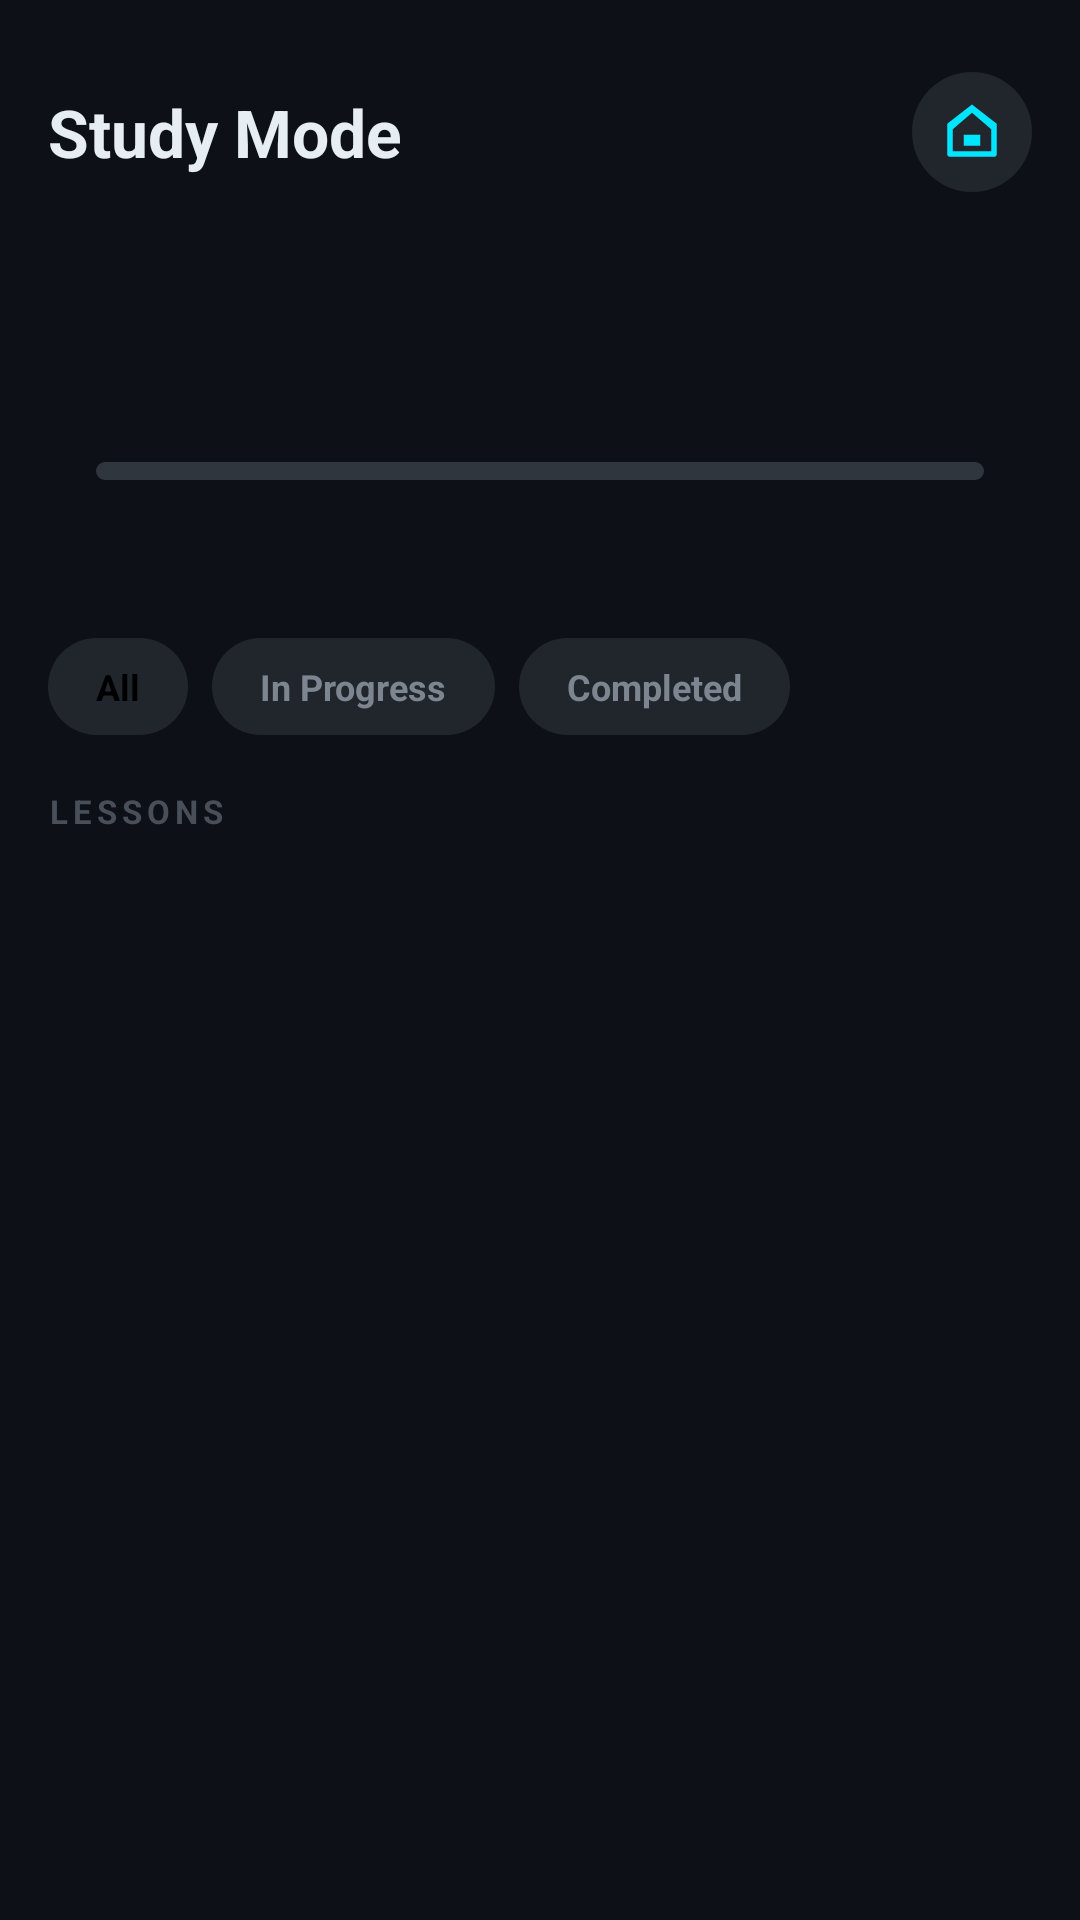

Write the Android layout XML for this screen, with the resource values it uses.
<!-- AndroidManifest.xml: application theme Theme.CodeLab -->
<!-- res/layout/fragment_study.xml -->
<?xml version="1.0" encoding="utf-8"?>
<LinearLayout xmlns:android="http://schemas.android.com/apk/res/android"
    xmlns:tools="http://schemas.android.com/tools"
    android:layout_width="match_parent"
    android:layout_height="match_parent"
    android:orientation="vertical"
    android:background="@color/bg_primary"
    android:padding="16dp">

    <LinearLayout
        android:layout_width="match_parent"
        android:layout_height="wrap_content"
        android:orientation="horizontal"
        android:gravity="center_vertical"
        android:paddingVertical="8dp">
        <TextView
            android:layout_width="0dp"
            android:layout_height="wrap_content"
            android:layout_weight="1"
            android:text="@string/title_study_mode"
            android:textColor="@color/text_primary"
            android:textSize="22sp"
            android:textStyle="bold"/>
        <ImageView
            android:id="@+id/btnMarketplace"
            android:layout_width="40dp"
            android:layout_height="40dp"
            android:background="@drawable/bg_circle"
            android:padding="9dp"
            android:src="@drawable/ic_marketplace"
            android:clickable="true" android:focusable="true"
            android:contentDescription="@null"/>
    </LinearLayout>

    
    <LinearLayout
        android:id="@+id/activePackCard"
        android:layout_width="match_parent"
        android:layout_height="wrap_content"
        android:orientation="vertical"
        android:background="@drawable/bg_card"
        android:padding="16dp"
        android:layout_marginTop="12dp">
        <TextView
            android:id="@+id/activePackTitle"
            android:layout_width="wrap_content"
            android:layout_height="wrap_content"
            android:textColor="@color/accent"
            android:textSize="16sp"
            android:textStyle="bold"
            tools:text="Java Fundamentals"/>
        <TextView
            android:id="@+id/activePackProgress"
            android:layout_width="wrap_content"
            android:layout_height="wrap_content"
            android:textColor="@color/text_secondary"
            android:textSize="12sp"
            android:paddingTop="4dp"
            tools:text="Current track · 0 of 6 lessons completed"/>
        <ProgressBar
            android:id="@+id/activePackProgressBar"
            style="?android:attr/progressBarStyleHorizontal"
            android:layout_width="match_parent"
            android:layout_height="6dp"
            android:layout_marginTop="12dp"
            android:max="100"
            android:progress="0"
            android:progressDrawable="@drawable/progress_horizontal"/>
        <TextView
            android:id="@+id/activePackPercent"
            android:layout_width="wrap_content"
            android:layout_height="wrap_content"
            android:textColor="@color/text_muted"
            android:textSize="11sp"
            android:paddingTop="6dp"
            tools:text="0% complete"/>
    </LinearLayout>

    <LinearLayout
        android:layout_width="match_parent"
        android:layout_height="wrap_content"
        android:orientation="horizontal"
        android:layout_marginTop="16dp">
        <TextView
            android:id="@+id/chipAll"
            android:layout_width="wrap_content"
            android:layout_height="wrap_content"
            android:text="@string/filter_all"
            android:textSize="12sp"
            android:textStyle="bold"
            android:textColor="@color/text_on_accent"
            android:paddingHorizontal="16dp"
            android:paddingVertical="8dp"
            android:background="@drawable/chip_selector"
            android:clickable="true" android:focusable="true"/>
        <TextView
            android:id="@+id/chipInProgress"
            android:layout_width="wrap_content"
            android:layout_height="wrap_content"
            android:text="@string/filter_in_progress"
            android:textSize="12sp"
            android:textStyle="bold"
            android:textColor="@color/text_secondary"
            android:paddingHorizontal="16dp"
            android:paddingVertical="8dp"
            android:background="@drawable/chip_selector"
            android:layout_marginStart="8dp"
            android:clickable="true" android:focusable="true"/>
        <TextView
            android:id="@+id/chipCompleted"
            android:layout_width="wrap_content"
            android:layout_height="wrap_content"
            android:text="@string/filter_completed"
            android:textSize="12sp"
            android:textStyle="bold"
            android:textColor="@color/text_secondary"
            android:paddingHorizontal="16dp"
            android:paddingVertical="8dp"
            android:background="@drawable/chip_selector"
            android:layout_marginStart="8dp"
            android:clickable="true" android:focusable="true"/>
    </LinearLayout>

    <TextView
        android:layout_width="wrap_content"
        android:layout_height="wrap_content"
        android:text="@string/label_lessons"
        android:textColor="@color/text_muted"
        android:textSize="11sp"
        android:textStyle="bold"
        android:letterSpacing="0.15"
        android:layout_marginTop="18dp"/>

    <androidx.recyclerview.widget.RecyclerView
        android:id="@+id/recyclerLessons"
        android:layout_width="match_parent"
        android:layout_height="0dp"
        android:layout_weight="1"
        android:layout_marginTop="10dp"
        android:clipToPadding="false"
        android:paddingBottom="8dp"/>

    <TextView
        android:id="@+id/emptyLessons"
        android:layout_width="match_parent"
        android:layout_height="wrap_content"
        android:text="@string/empty_lessons"
        android:textColor="@color/text_muted"
        android:textSize="13sp"
        android:gravity="center"
        android:padding="20dp"
        android:visibility="gone"/>
</LinearLayout>
<!-- resources referenced by this layout -->
<resources>
  <color name="accent">#00E5FF</color>
  <color name="bg_primary">#0D1117</color>
  <color name="text_muted">#484F58</color>
  <color name="text_on_accent">#000000</color>
  <color name="text_primary">#E6EDF3</color>
  <color name="text_secondary">#7D8590</color>
  <!-- drawable bg_circle (drawable) -->
  <?xml version="1.0" encoding="utf-8"?>
  <shape xmlns:android="http://schemas.android.com/apk/res/android" android:shape="oval">
      <solid android:color="@color/bg_surface_alt"/>
  </shape>
  <!-- drawable chip_selector (drawable) -->
  <?xml version="1.0" encoding="utf-8"?>
  <selector xmlns:android="http://schemas.android.com/apk/res/android">
      <item android:state_selected="true" android:drawable="@drawable/bg_pill_accent"/>
      <item android:drawable="@drawable/bg_pill"/>
  </selector>
  <!-- drawable ic_marketplace (drawable) -->
  <vector xmlns:android="http://schemas.android.com/apk/res/android"
      android:width="24dp" android:height="24dp"
      android:viewportWidth="24" android:viewportHeight="24"
      android:tint="@color/accent">
      <path android:fillColor="#FFFFFF"
          android:pathData="M3,9L12,2L21,9V20A1,1 0 0,1 20,21H4A1,1 0 0,1 3,20V9Z M5,11V19H19V11L12,5L5,11M9,17V13H15V17H9Z"/>
  </vector>
  <!-- drawable progress_horizontal (drawable) -->
  <?xml version="1.0" encoding="utf-8"?>
  <layer-list xmlns:android="http://schemas.android.com/apk/res/android">
      <item android:id="@android:id/background">
          <shape><corners android:radius="4dp"/><solid android:color="@color/bg_elevated"/></shape>
      </item>
      <item android:id="@android:id/progress">
          <clip><shape><corners android:radius="4dp"/><solid android:color="@color/accent"/></shape></clip>
      </item>
  </layer-list>
  <string name="empty_lessons">No lessons match this filter.</string>
  <string name="filter_all">All</string>
  <string name="filter_completed">Completed</string>
  <string name="filter_in_progress">In Progress</string>
  <string name="label_lessons">LESSONS</string>
  <string name="title_study_mode">Study Mode</string>
  <color name="bg_surface_alt">#21262D</color>
  <!-- drawable bg_pill_accent (drawable) -->
  <?xml version="1.0" encoding="utf-8"?>
  <shape xmlns:android="http://schemas.android.com/apk/res/android" android:shape="rectangle">
      <corners android:radius="50dp"/><solid android:color="@color/accent"/>
  </shape>
  <!-- drawable bg_pill (drawable) -->
  <?xml version="1.0" encoding="utf-8"?>
  <shape xmlns:android="http://schemas.android.com/apk/res/android" android:shape="rectangle">
      <corners android:radius="50dp"/><solid android:color="@color/bg_surface_alt"/>
  </shape>
  <color name="bg_elevated">#30363D</color>
  <color name="accent_dark">#00B8CC</color>
  <color name="bg_surface">#161B22</color>
  <style name="Widget.App.BottomNavigationView" parent="Widget.MaterialComponents.BottomNavigationView">
          <item name="itemActiveIndicatorStyle">@style/NavIndicator</item>
          <item name="itemIconSize">22dp</item>
          <item name="itemIconPadding">8dp</item>
          <item name="itemIconTint">@color/nav_item_color</item>
          <item name="itemTextColor">@color/nav_item_color</item>
          <item name="itemRippleColor">@color/accent_translucent</item>
          <item name="labelVisibilityMode">labeled</item>
          <item name="itemTextAppearanceActive">@style/BottomNavText</item>
          <item name="itemTextAppearanceInactive">@style/BottomNavText</item>
      </style>
  <style name="NavIndicator">
          <item name="android:color">@android:color/transparent</item>
          <item name="android:width">0dp</item>
          <item name="android:height">0dp</item>
      </style>
  <color name="accent_translucent">#2400E5FF</color>
  <style name="BottomNavText" parent="TextAppearance.MaterialComponents.Caption">
          <item name="android:textSize">11sp</item>
          <item name="android:textStyle">bold</item>
          <item name="android:letterSpacing">0.02</item>
      </style>
</resources>
